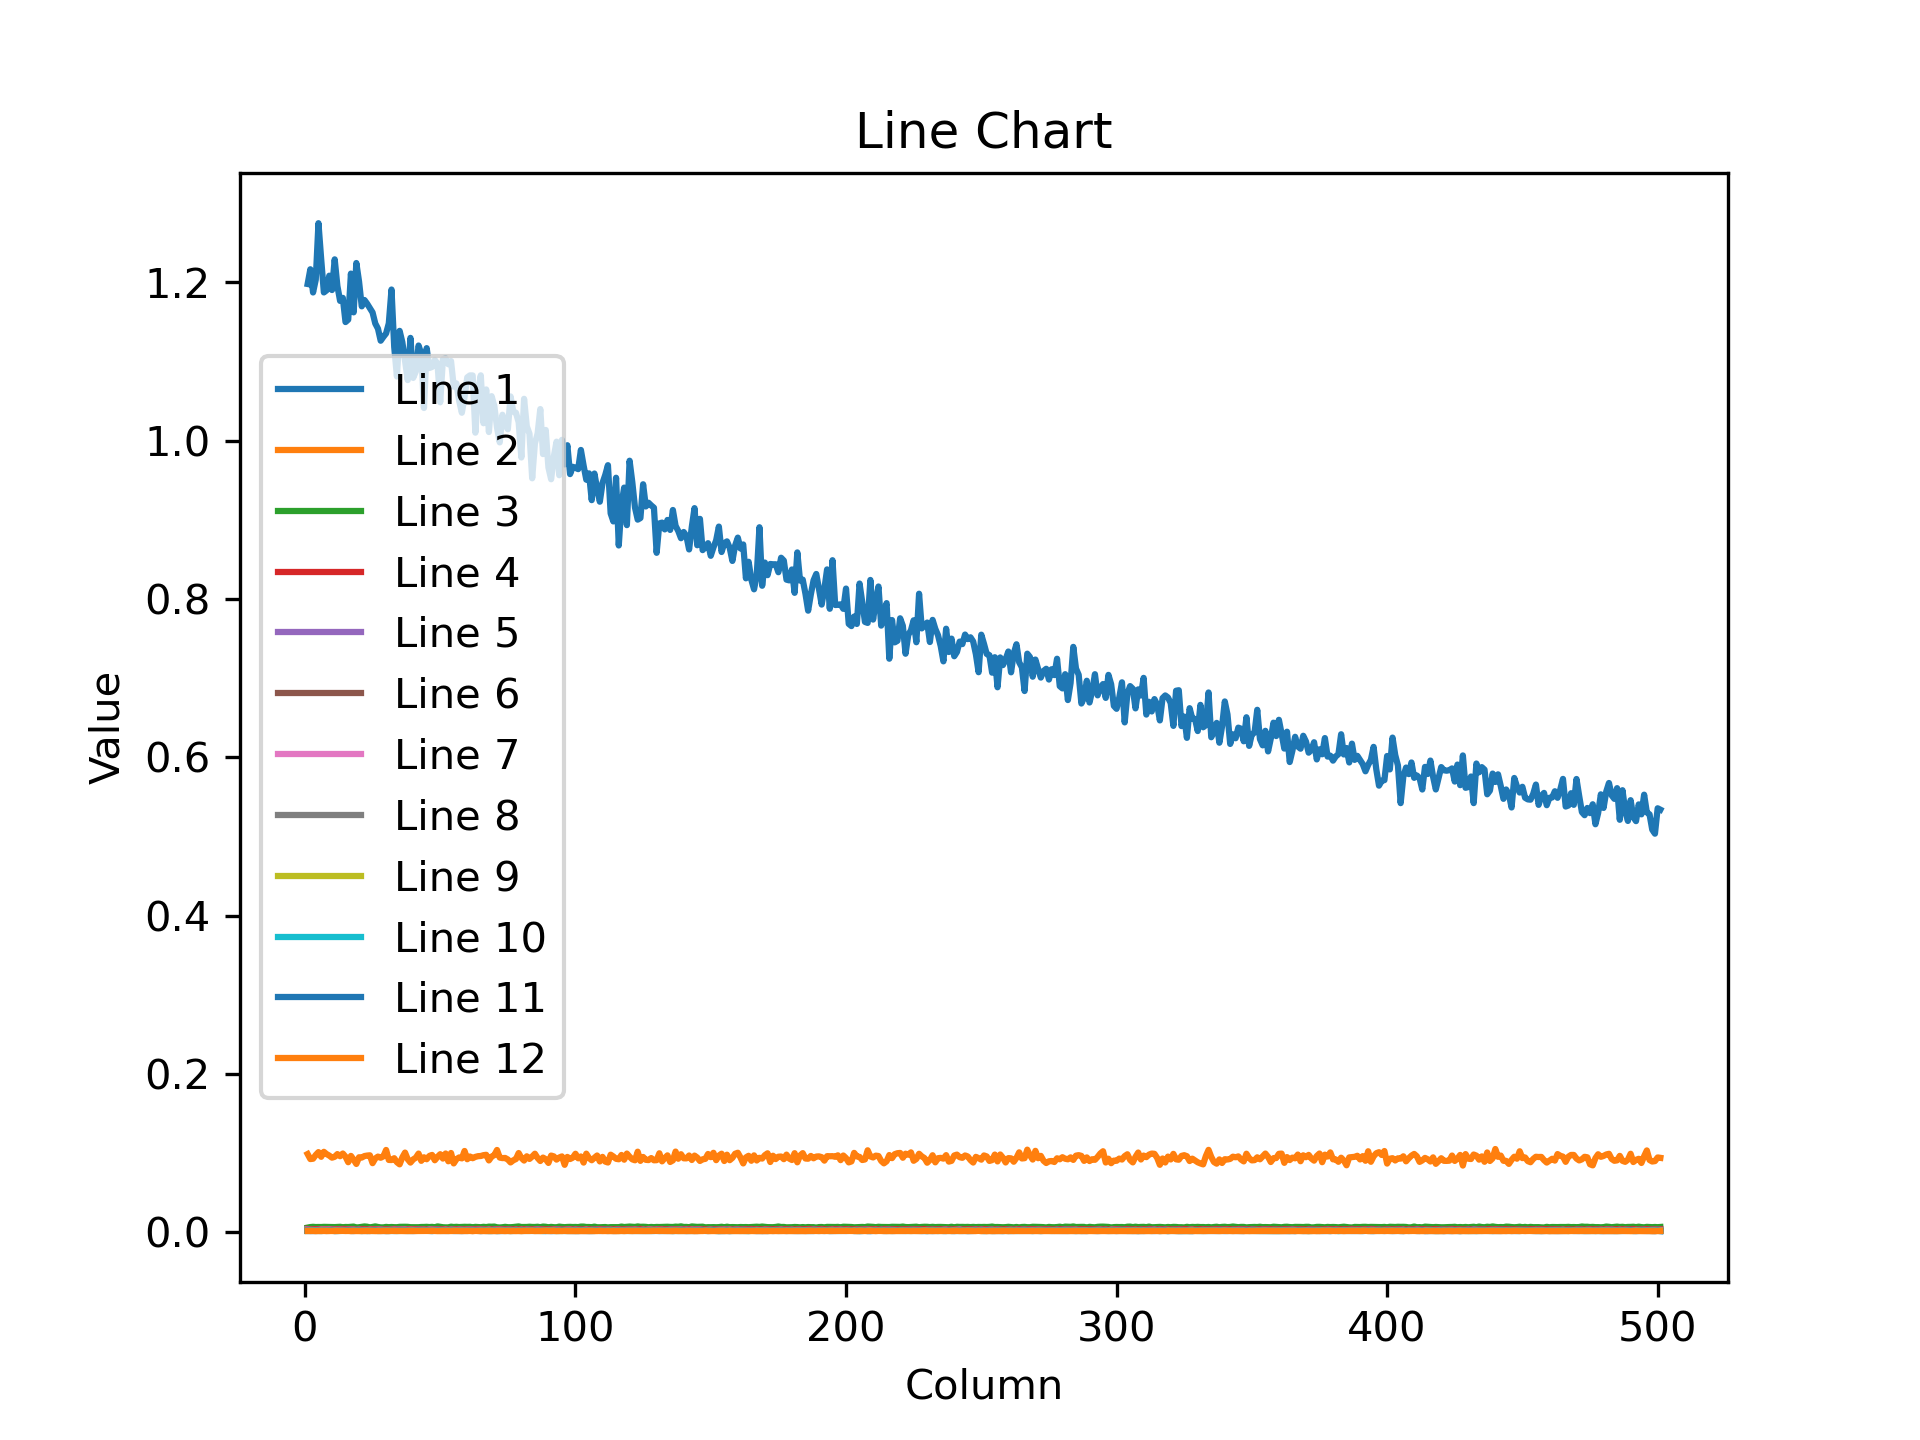

The table this chart was drawn from, first rows:
1.198075532913208008e+00, 1.216650485992431641e+00, 1.187376499176025391e+00, 1.203524351119995117e+00, 1.274867534637451172e+00, 1.229813933372497559e+00, 1.187392830848693848e+00, 1.190055251121520996e+00, 1.208559751510620117e+00, 1.190446496009826660e+00, 1.229183912277221680e+00, 1.195457577705383301e+00, 1.176728010177612305e+00, 1.180524230003356934e+00, 1.149965405464172363e+00, 1.153056144714355469e+00, 1.211194634437561035e+00, 1.162252068519592285e+00, 1.224546909332275391e+00, 1.201260089874267578e+00, 1.169823050498962402e+00, 1.177846670150756836e+00, 1.173103451728820801e+00, 1.167600035667419434e+00
9.897509962320327759e-02, 9.264586865901947021e-02, 9.306272864341735840e-02, 9.780073165893554688e-02, 1.014083176851272583e-01, 9.547913074493408203e-02, 1.017688289284706116e-01, 9.893442690372467041e-02, 9.700332581996917725e-02, 9.438715130090713501e-02, 9.551806747913360596e-02, 9.893618524074554443e-02, 9.623393416404724121e-02, 9.967009723186492920e-02, 9.563882648944854736e-02, 8.866319060325622559e-02, 9.664909541606903076e-02, 9.192907065153121948e-02, 8.644115924835205078e-02, 9.491375833749771118e-02, 9.454555809497833252e-02, 9.644063562154769897e-02, 9.704814851284027100e-02, 9.738890826702117920e-02
6.069903261959552765e-03, 6.710737943649291992e-03, 7.032965775579214096e-03, 6.733269896358251572e-03, 6.820549722760915756e-03, 6.757387425750494003e-03, 6.975186523050069809e-03, 6.878116633743047714e-03, 6.919241044670343399e-03, 6.746278610080480576e-03, 6.683628074824810028e-03, 6.801389157772064209e-03, 7.059325464069843292e-03, 6.525587290525436401e-03, 6.837706081569194794e-03, 6.748960819095373154e-03, 7.032343652099370956e-03, 7.324746344238519669e-03, 6.168519146740436554e-03, 6.501849740743637085e-03, 6.982825696468353271e-03, 7.478813175112009048e-03, 7.170736789703369141e-03, 6.237151101231575012e-03
4.226930905133485794e-03, 3.768436610698699951e-03, 4.074577707797288895e-03, 4.086853936314582825e-03, 4.215494729578495026e-03, 3.794235642999410629e-03, 4.080633167177438736e-03, 4.182767122983932495e-03, 3.942088223993778229e-03, 4.172871820628643036e-03, 3.918770700693130493e-03, 4.194976761937141418e-03, 3.959493245929479599e-03, 4.397528711706399918e-03, 4.222569055855274200e-03, 4.207805264741182327e-03, 4.103393759578466415e-03, 3.914104308933019638e-03, 3.495109034702181816e-03, 3.768866881728172302e-03, 4.264467861503362656e-03, 4.157130606472492218e-03, 3.897992428392171860e-03, 4.090250004082918167e-03
3.471563803032040596e-03, 3.071013372391462326e-03, 3.153056371957063675e-03, 3.311131149530410767e-03, 3.181719686836004257e-03, 3.162055509164929390e-03, 3.321488853543996811e-03, 3.265962470322847366e-03, 3.232807386666536331e-03, 3.393332241103053093e-03, 3.256535157561302185e-03, 3.127153497189283371e-03, 3.251874819397926331e-03, 3.203918691724538803e-03, 3.146802308037877083e-03, 3.214283380657434464e-03, 3.236033022403717041e-03, 3.132689278572797775e-03, 3.176936181262135506e-03, 3.356722416356205940e-03, 3.121586050838232040e-03, 3.043056000024080276e-03, 3.123087808489799500e-03, 3.036110429093241692e-03
2.613344695419073105e-03, 2.647841814905405045e-03, 2.673385897651314735e-03, 2.761039882898330688e-03, 2.793236868456006050e-03, 2.769128186628222466e-03, 2.579896943643689156e-03, 2.636561170220375061e-03, 2.595612313598394394e-03, 2.804387127980589867e-03, 2.832581754773855209e-03, 2.647178713232278824e-03, 2.500591101124882698e-03, 2.379148965701460838e-03, 2.564715454354882240e-03, 2.632227493450045586e-03, 2.853527665138244629e-03, 2.743644174188375473e-03, 2.807570854201912880e-03, 2.684626495465636253e-03, 2.593979705125093460e-03, 2.831228310242295265e-03, 2.727879211306571960e-03, 2.650406677275896072e-03
3.159634070470929146e-03, 3.078313078731298447e-03, 3.016288392245769501e-03, 2.869689604267477989e-03, 2.986411796882748604e-03, 3.396903397515416145e-03, 3.329188330098986626e-03, 3.269982989877462387e-03, 3.402649890631437302e-03, 3.036045003682374954e-03, 3.069086931645870209e-03, 3.151339013129472733e-03, 3.080167574808001518e-03, 2.988315885886549950e-03, 2.935410011559724808e-03, 3.126663388684391975e-03, 3.117136890068650246e-03, 3.187478985637426376e-03, 2.831181045621633530e-03, 3.115666797384619713e-03, 2.903881017118692398e-03, 3.038041759282350540e-03, 2.876613754779100418e-03, 3.305431921035051346e-03
2.420488744974136353e-03, 2.438482362776994705e-03, 2.445728983730077744e-03, 2.374950330704450607e-03, 2.370378002524375916e-03, 2.131616231054067612e-03, 2.409537322819232941e-03, 2.138600917533040047e-03, 2.369844820350408554e-03, 2.081301528960466385e-03, 2.355497563257813454e-03, 2.188958227634429932e-03, 2.238313201814889908e-03, 2.418629592284560204e-03, 2.345532178878784180e-03, 2.320785541087388992e-03, 2.423835918307304382e-03, 2.295049373060464859e-03, 2.298819832503795624e-03, 2.359918318688869476e-03, 2.519032917916774750e-03, 2.282954286783933640e-03, 2.330154646188020706e-03, 2.364433137699961662e-03
2.032335847616195679e-03, 2.090563531965017319e-03, 2.102907281368970871e-03, 2.092563780024647713e-03, 2.017831895500421524e-03, 2.144671278074383736e-03, 2.084634732455015182e-03, 2.205732278525829315e-03, 2.047492424026131630e-03, 2.178879687562584877e-03, 2.190463943406939507e-03, 2.160072093829512596e-03, 1.930395723320543766e-03, 2.007405972108244896e-03, 1.964806811884045601e-03, 2.121055033057928085e-03, 1.939333043992519379e-03, 2.099656034260988235e-03, 2.137241186574101448e-03, 2.009955001994967461e-03, 2.004129113629460335e-03, 1.960644731298089027e-03, 2.114101778715848923e-03, 2.034163568168878555e-03
1.859478652477264404e-03, 1.957576256245374680e-03, 2.154092071577906609e-03, 1.991566270589828491e-03, 1.832139445468783379e-03, 1.767800538800656796e-03, 1.948616467416286469e-03, 1.848229439929127693e-03, 1.980294240638613701e-03, 1.888414844870567322e-03, 1.883773715235292912e-03, 1.752363750711083412e-03, 1.878816634416580200e-03, 1.863221405074000359e-03, 1.934959786012768745e-03, 1.916915876790881157e-03, 1.981406472623348236e-03, 1.910698250867426395e-03, 1.916168956086039543e-03, 1.947369426488876343e-03, 1.753528253175318241e-03, 2.052759286016225815e-03, 1.803095219656825066e-03, 2.007434377446770668e-03
1.841149642132222652e-03, 1.713447854854166508e-03, 1.789777772501111031e-03, 1.735468627884984016e-03, 1.998374704271554947e-03, 1.880037947557866573e-03, 1.823287224397063255e-03, 1.890379702672362328e-03, 1.895248889923095703e-03, 2.109781606122851372e-03, 1.728713512420654297e-03, 1.871596439741551876e-03, 1.868184073828160763e-03, 1.843321719206869602e-03, 1.964136492460966110e-03, 2.126347040757536888e-03, 1.810280606150627136e-03, 1.758427359163761139e-03, 1.947230426594614983e-03, 1.976205967366695404e-03, 1.838233671151101589e-03, 1.875923946499824524e-03, 1.799343852326273918e-03, 1.779454178176820278e-03
1.748666400089859962e-03, 1.822768012061715126e-03, 1.820502220652997494e-03, 1.603428274393081665e-03, 1.735411235131323338e-03, 1.707518822513520718e-03, 1.843139179982244968e-03, 1.689400873146951199e-03, 1.788626192137598991e-03, 1.796032069250941277e-03, 1.728826900944113731e-03, 1.817435608245432377e-03, 1.824038685299456120e-03, 1.909897895529866219e-03, 1.763078616932034492e-03, 1.804980100132524967e-03, 1.651868922635912895e-03, 1.753045013174414635e-03, 1.669834367930889130e-03, 1.678002416156232357e-03, 1.745460554957389832e-03, 1.792002818547189236e-03, 1.781091676093637943e-03, 1.728237373754382133e-03
